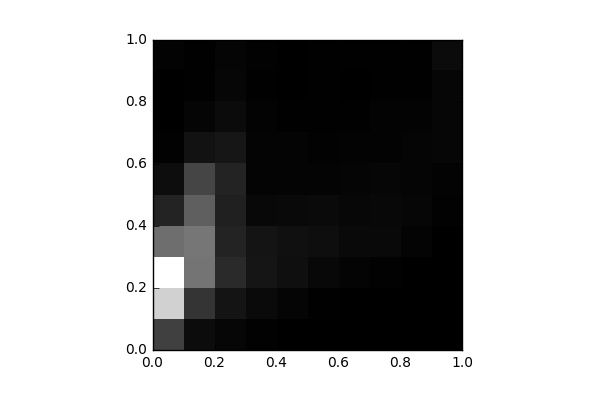

The table this chart was drawn from, first rows:
, 0, 1, 2, 3, 4, 5, 6, 7, 8, 9
0, 1772, 5733, 6992, 3024, 959.0, 377.0, 79.0, 14.0, 0.0, 82.0
1, 332.0, 1449, 3170, 3232, 2620, 1889, 514.0, 137.0, 45.0, 44.0
2, 176.0, 572.0, 1157, 963.0, 908.0, 972.0, 603.0, 319.0, 175.0, 156.0
3, 60.0, 278.0, 590.0, 564.0, 221.0, 130.0, 118.0, 84.0, 41.0, 69.0
4, 19.0, 147.0, 416.0, 464.0, 270.0, 126.0, 115.0, 32.0, 26.0, 20.0
5, 19.0, 53.0, 226.0, 394.0, 274.0, 125.0, 78.0, 36.0, 33.0, 30.0
6, 2.0, 27.0, 133.0, 265.0, 199.0, 152.0, 99.0, 31.0, 23.0, 31.0
7, 0.0, 8.0, 56.0, 258.0, 235.0, 168.0, 85.0, 84.0, 37.0, 40.0
8, 0.0, 0.0, 12.0, 117.0, 180.0, 163.0, 158.0, 102.0, 54.0, 36.0
9, 0.0, 0.0, 0.0, 8.0, 64.0, 101.0, 173.0, 181.0, 189.0, 306.0
